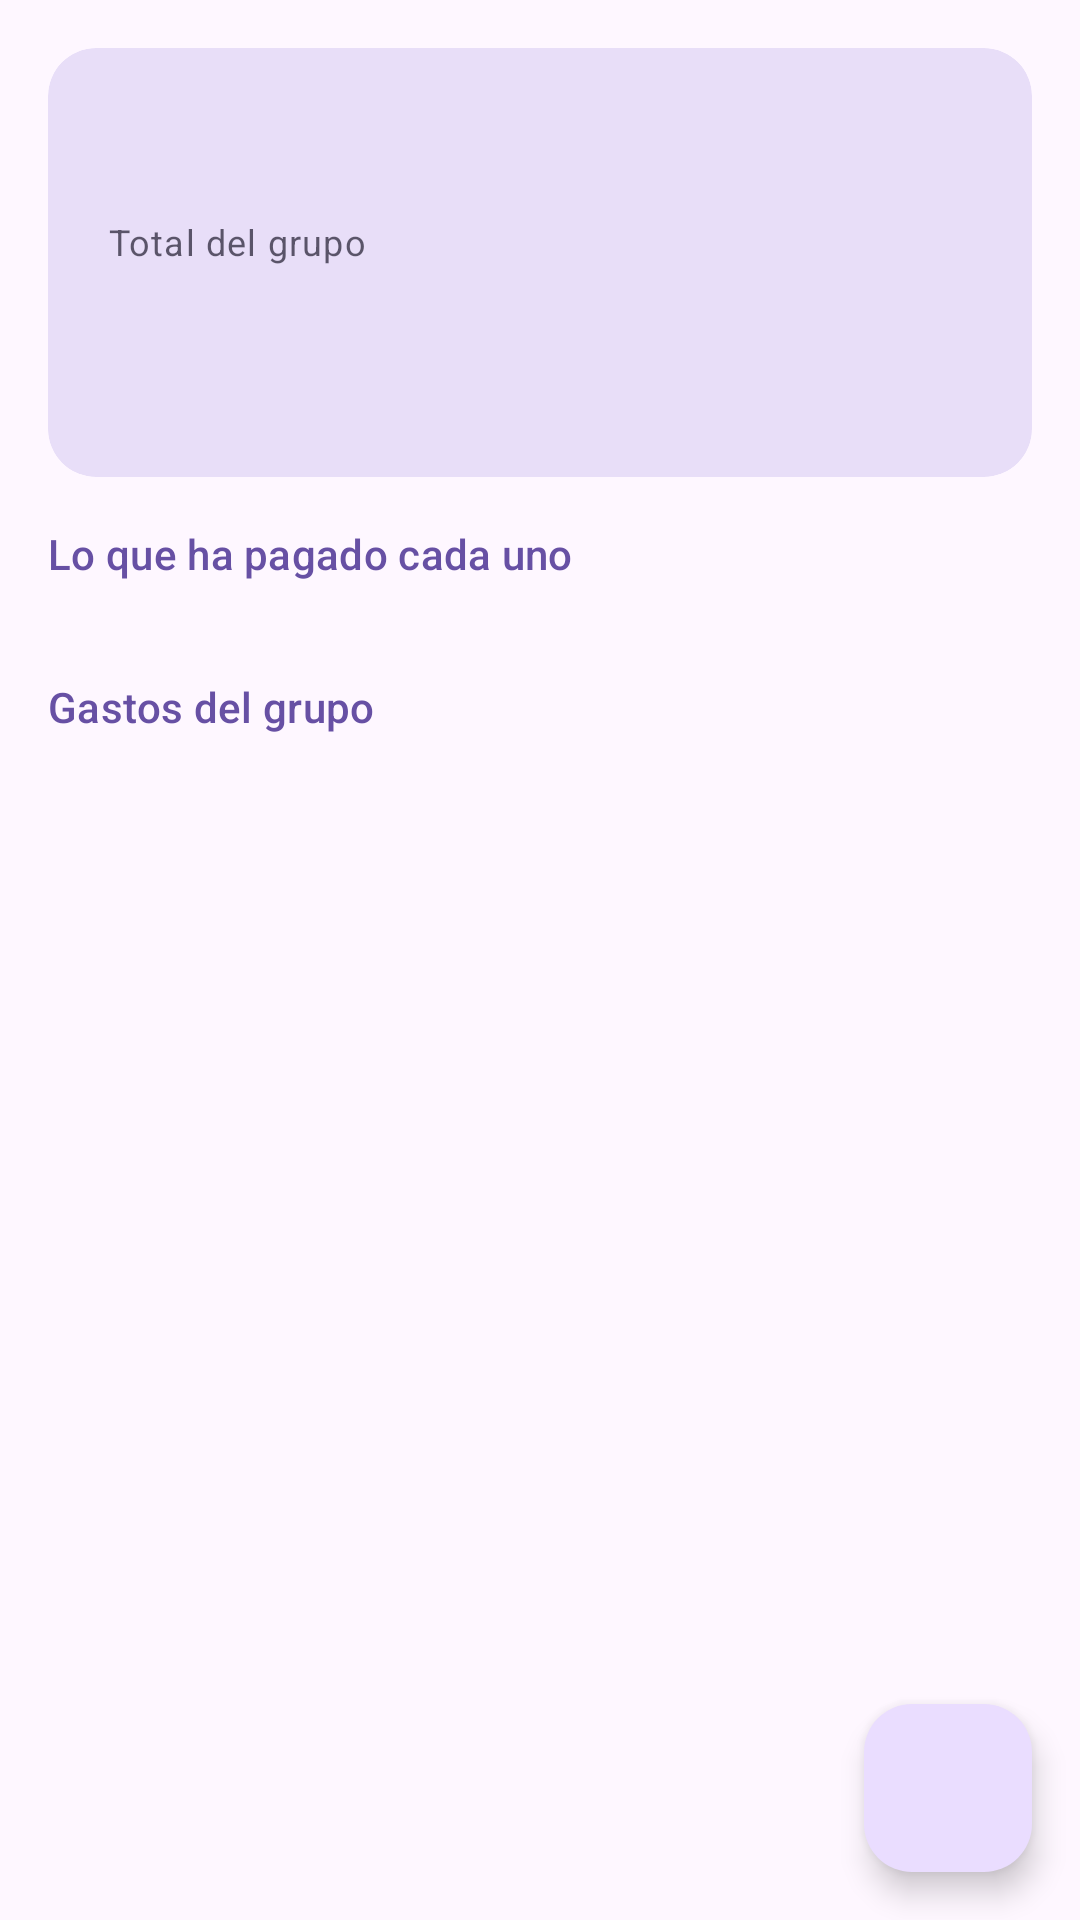

Here is an Android app screen rendered from its layout file. Give the layout XML and the strings, colors and styles it references.
<!-- AndroidManifest.xml: application theme Theme.MoneyMaster -->
<!-- res/layout/fragment_group_expenses.xml -->
<?xml version="1.0" encoding="utf-8"?>
<androidx.coordinatorlayout.widget.CoordinatorLayout
    xmlns:android="http://schemas.android.com/apk/res/android"
    xmlns:app="http://schemas.android.com/apk/res-auto"
    xmlns:tools="http://schemas.android.com/tools"
    android:layout_width="match_parent"
    android:layout_height="match_parent">

    <androidx.core.widget.NestedScrollView
        android:layout_width="match_parent"
        android:layout_height="match_parent"
        android:clipToPadding="false"
        android:paddingBottom="88dp">

        <LinearLayout
            android:layout_width="match_parent"
            android:layout_height="wrap_content"
            android:orientation="vertical">

            <com.google.android.material.card.MaterialCardView
                android:layout_width="match_parent"
                android:layout_height="wrap_content"
                android:layout_margin="16dp"
                app:cardCornerRadius="16dp"
                app:cardElevation="0dp"
                app:cardBackgroundColor="?attr/colorSecondaryContainer"
                app:strokeWidth="0dp">

                <LinearLayout
                    android:layout_width="match_parent"
                    android:layout_height="wrap_content"
                    android:orientation="vertical"
                    android:padding="20dp">

                    <TextView
                        android:id="@+id/textViewGroupTitle"
                        android:layout_width="wrap_content"
                        android:layout_height="wrap_content"
                        android:textAppearance="?attr/textAppearanceHeadlineSmall"
                        android:textColor="?attr/colorOnSecondaryContainer"
                        tools:text="Vacaciones Mallorca" />

                    <TextView
                        android:layout_width="wrap_content"
                        android:layout_height="wrap_content"
                        android:layout_marginTop="4dp"
                        android:text="@string/total_del_grupo"
                        android:textAppearance="?attr/textAppearanceBodySmall"
                        android:textColor="?attr/colorOnSecondaryContainer"
                        android:alpha="0.7" />

                    <TextView
                        android:id="@+id/textViewGroupTotal"
                        android:layout_width="wrap_content"
                        android:layout_height="wrap_content"
                        android:layout_marginTop="2dp"
                        android:textAppearance="?attr/textAppearanceDisplaySmall"
                        android:textColor="?attr/colorOnSecondaryContainer"
                        android:textStyle="bold"
                        tools:text="245,50 €" />

                </LinearLayout>

            </com.google.android.material.card.MaterialCardView>

            <TextView
                android:layout_width="wrap_content"
                android:layout_height="wrap_content"
                android:layout_marginHorizontal="16dp"
                android:layout_marginBottom="8dp"
                android:text="@string/lo_que_ha_pagado_cada_uno"
                android:textAppearance="?attr/textAppearanceTitleSmall"
                android:textColor="?attr/colorPrimary" />

            <androidx.recyclerview.widget.RecyclerView
                android:id="@+id/recyclerViewBalances"
                android:layout_width="match_parent"
                android:layout_height="wrap_content"
                android:clipToPadding="false"
                android:paddingHorizontal="12dp"
                android:orientation="horizontal"
                app:layoutManager="androidx.recyclerview.widget.LinearLayoutManager"
                tools:listitem="@layout/item_member_balance"
                tools:itemCount="3" />

            <TextView
                android:layout_width="wrap_content"
                android:layout_height="wrap_content"
                android:layout_marginHorizontal="16dp"
                android:layout_marginTop="24dp"
                android:layout_marginBottom="8dp"
                android:text="@string/gastos_del_grupo"
                android:textAppearance="?attr/textAppearanceTitleSmall"
                android:textColor="?attr/colorPrimary" />

            <LinearLayout
                android:id="@+id/layoutEmptyExpenses"
                android:layout_width="match_parent"
                android:layout_height="wrap_content"
                android:orientation="vertical"
                android:gravity="center"
                android:padding="32dp"
                android:visibility="gone">

                <ImageView
                    android:layout_width="80dp"
                    android:layout_height="80dp"
                    android:alpha="0.4"
                    app:srcCompat="@drawable/ic_receipt"
                    app:tint="?attr/colorOnSurfaceVariant"
                    android:contentDescription="@null" />

                <TextView
                    android:layout_width="wrap_content"
                    android:layout_height="wrap_content"
                    android:layout_marginTop="16dp"
                    android:text="@string/sin_gastos_todavia"
                    android:textAppearance="?attr/textAppearanceTitleMedium"
                    android:textColor="?attr/colorOnSurfaceVariant" />

                <TextView
                    android:layout_width="wrap_content"
                    android:layout_height="wrap_content"
                    android:layout_marginTop="8dp"
                    android:gravity="center"
                    android:text="@string/pulsa_boton_anadir_gasto"
                    android:textAppearance="?attr/textAppearanceBodySmall"
                    android:textColor="?attr/colorOnSurfaceVariant" />

            </LinearLayout>

            <androidx.recyclerview.widget.RecyclerView
                android:id="@+id/recyclerViewExpenses"
                android:layout_width="match_parent"
                android:layout_height="wrap_content"
                android:nestedScrollingEnabled="false"
                android:paddingHorizontal="16dp"
                tools:listitem="@layout/item_group_expense"
                tools:itemCount="4" />

        </LinearLayout>

    </androidx.core.widget.NestedScrollView>

    <com.google.android.material.floatingactionbutton.FloatingActionButton
        android:id="@+id/fabAddExpense"
        android:layout_width="wrap_content"
        android:layout_height="wrap_content"
        android:layout_gravity="bottom|end"
        android:layout_margin="16dp"
        android:contentDescription="@string/anadir_gasto_cd"
        app:srcCompat="@drawable/ic_add" />

</androidx.coordinatorlayout.widget.CoordinatorLayout>
<!-- res/layout/item_member_balance.xml (included above) -->
<?xml version="1.0" encoding="utf-8"?>
<com.google.android.material.card.MaterialCardView
    xmlns:android="http://schemas.android.com/apk/res/android"
    xmlns:app="http://schemas.android.com/apk/res-auto"
    xmlns:tools="http://schemas.android.com/tools"
    android:layout_width="120dp"
    android:layout_height="wrap_content"
    android:layout_marginHorizontal="4dp"
    android:layout_marginVertical="4dp"
    app:cardCornerRadius="16dp"
    app:cardElevation="0dp"
    app:strokeColor="?attr/colorOutlineVariant"
    app:strokeWidth="1dp">

    <LinearLayout
        android:layout_width="match_parent"
        android:layout_height="wrap_content"
        android:orientation="vertical"
        android:gravity="center"
        android:padding="12dp">

        
        <FrameLayout
            android:layout_width="48dp"
            android:layout_height="48dp">

            <View
                android:id="@+id/viewBalanceColor"
                android:layout_width="48dp"
                android:layout_height="48dp"
                android:background="@drawable/bg_circle"
                tools:background="#2196F3" />

            <TextView
                android:id="@+id/textViewBalanceInitial"
                android:layout_width="match_parent"
                android:layout_height="match_parent"
                android:gravity="center"
                android:textAppearance="?attr/textAppearanceTitleMedium"
                android:textColor="@android:color/white"
                android:textStyle="bold"
                tools:text="A" />

        </FrameLayout>

        
        <TextView
            android:id="@+id/textViewBalanceName"
            android:layout_width="match_parent"
            android:layout_height="wrap_content"
            android:layout_marginTop="8dp"
            android:gravity="center"
            android:singleLine="true"
            android:ellipsize="end"
            android:textAppearance="?attr/textAppearanceLabelMedium"
            android:textColor="?attr/colorOnSurface"
            tools:text="Ana" />

        
        <TextView
            android:id="@+id/textViewBalanceAmount"
            android:layout_width="match_parent"
            android:layout_height="wrap_content"
            android:layout_marginTop="2dp"
            android:gravity="center"
            android:textAppearance="?attr/textAppearanceTitleSmall"
            android:textColor="?attr/colorPrimary"
            android:textStyle="bold"
            tools:text="45,00 €" />

    </LinearLayout>

</com.google.android.material.card.MaterialCardView>
<!-- res/layout/item_group_expense.xml (included above) -->
<?xml version="1.0" encoding="utf-8"?>
<com.google.android.material.card.MaterialCardView
    xmlns:android="http://schemas.android.com/apk/res/android"
    xmlns:app="http://schemas.android.com/apk/res-auto"
    xmlns:tools="http://schemas.android.com/tools"
    android:layout_width="match_parent"
    android:layout_height="wrap_content"
    android:layout_marginBottom="8dp"
    app:cardCornerRadius="12dp"
    app:cardElevation="0dp"
    app:strokeColor="?attr/colorOutlineVariant"
    app:strokeWidth="1dp">

    <LinearLayout
        android:layout_width="match_parent"
        android:layout_height="wrap_content"
        android:orientation="horizontal"
        android:padding="12dp"
        android:gravity="center_vertical">

        
        <ImageView
            android:layout_width="40dp"
            android:layout_height="40dp"
            android:layout_marginEnd="12dp"
            android:padding="8dp"
            android:background="@drawable/bg_circle_primary"
            app:srcCompat="@drawable/ic_receipt"
            app:tint="?attr/colorOnPrimaryContainer"
            android:contentDescription="@string/gasto" />

        
        <LinearLayout
            android:layout_width="0dp"
            android:layout_height="wrap_content"
            android:layout_weight="1"
            android:orientation="vertical">

            <TextView
                android:id="@+id/textViewExpenseDescription"
                android:layout_width="wrap_content"
                android:layout_height="wrap_content"
                android:textAppearance="?attr/textAppearanceBodyLarge"
                android:textColor="?attr/colorOnSurface"
                android:singleLine="true"
                android:ellipsize="end"
                tools:text="Cena restaurante" />

            <TextView
                android:id="@+id/textViewExpensePaidBy"
                android:layout_width="wrap_content"
                android:layout_height="wrap_content"
                android:layout_marginTop="2dp"
                android:textAppearance="?attr/textAppearanceBodySmall"
                android:textColor="?attr/colorOnSurfaceVariant"
                tools:text="Pago: Ana" />

            <TextView
                android:id="@+id/textViewExpenseDate"
                android:layout_width="wrap_content"
                android:layout_height="wrap_content"
                android:textAppearance="?attr/textAppearanceLabelSmall"
                android:textColor="?attr/colorOutline"
                tools:text="15 mar 2025" />

        </LinearLayout>

        
        <ImageView
            android:id="@+id/ivFotoMiniatura"
            android:layout_width="48dp"
            android:layout_height="48dp"
            android:layout_marginStart="8dp"
            android:scaleType="centerCrop"
            android:visibility="gone"
            android:contentDescription="@string/cd_foto_recibo"
            android:background="@drawable/bg_foto_miniatura" />

        
        <TextView
            android:id="@+id/textViewExpenseAmount"
            android:layout_width="wrap_content"
            android:layout_height="wrap_content"
            android:layout_marginStart="8dp"
            android:textAppearance="?attr/textAppearanceTitleMedium"
            android:textColor="?attr/colorOnSurface"
            android:textStyle="bold"
            tools:text="45,00 €" />

    </LinearLayout>

</com.google.android.material.card.MaterialCardView>
<!-- resources referenced by this layout -->
<resources>
  <!-- drawable bg_circle (drawable) -->
  <?xml version="1.0" encoding="utf-8"?>
  <shape xmlns:android="http://schemas.android.com/apk/res/android"
      android:shape="oval">
      <solid android:color="#1A6750A4" />
  </shape>
  <!-- drawable bg_circle_primary (drawable) -->
  <?xml version="1.0" encoding="utf-8"?>
  <shape xmlns:android="http://schemas.android.com/apk/res/android"
      android:shape="oval">
      <solid android:color="?attr/colorPrimaryContainer" />
  </shape>
  <!-- drawable bg_foto_miniatura (drawable) -->
  <?xml version="1.0" encoding="utf-8"?>
  <shape xmlns:android="http://schemas.android.com/apk/res/android"
      android:shape="rectangle">
      <corners android:radius="8dp" />
      <solid android:color="#FFE0E0E0" />
  </shape>
  <string name="anadir_gasto_cd">Añadir gasto</string>
  <string name="cd_foto_recibo">Foto del recibo</string>
  <string name="gasto">Gasto</string>
  <string name="gastos_del_grupo">Gastos del grupo</string>
  <string name="lo_que_ha_pagado_cada_uno">Lo que ha pagado cada uno</string>
  <string name="pulsa_boton_anadir_gasto">Pulsa el botón + para añadir el primer gasto</string>
  <string name="sin_gastos_todavia">Sin gastos todavía</string>
  <string name="total_del_grupo">Total del grupo</string>
  <style name="Theme.MoneyMaster" parent="Base.Theme.MoneyMaster" />
  <style name="Base.Theme.MoneyMaster" parent="Theme.Material3.DayNight.NoActionBar">
          
          
      </style>
</resources>
